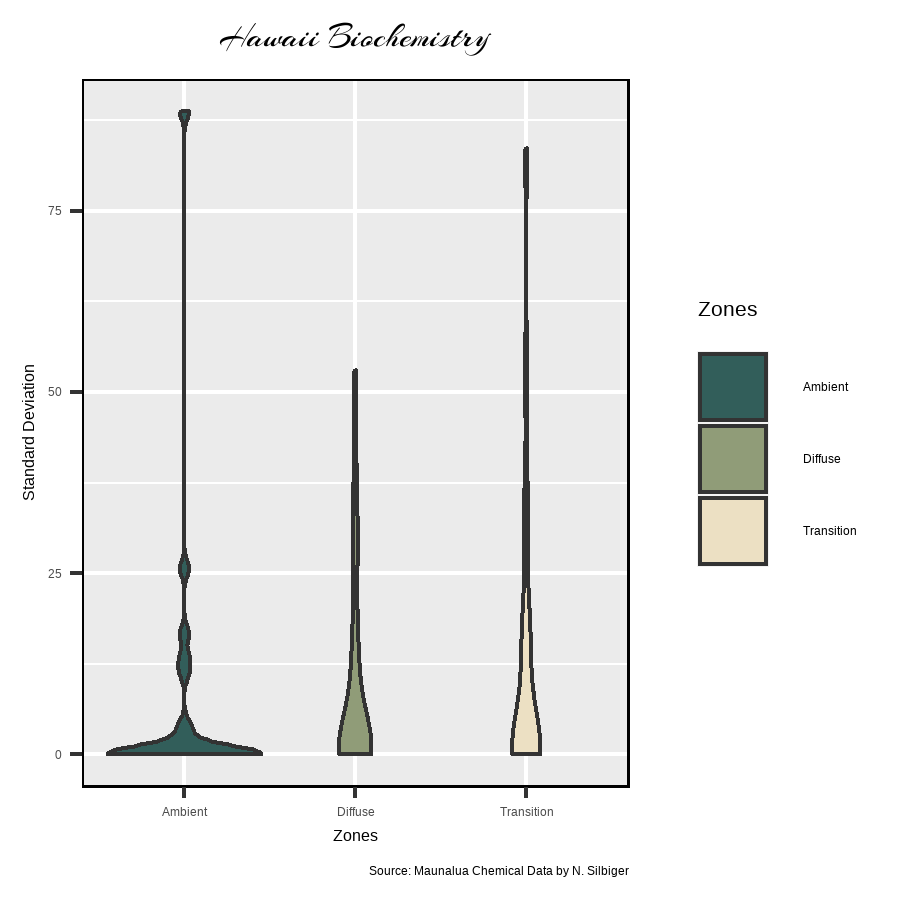

The table this chart was drawn from, first rows:
Variables, Site, Season, Time, Zone, Param_sd
NN, BP, FALL, Day, Ambient, 2.798
NN, BP, FALL, Day, Diffuse, 2.315
NN, BP, FALL, Day, Transition, 2.537
NN, BP, FALL, Night, Ambient, 1.054
NN, BP, FALL, Night, Diffuse, 4.921
NN, BP, FALL, Night, Transition, 3.893
NN, BP, SPRING, Day, Ambient, 0.04096
NN, BP, SPRING, Day, Diffuse, 2.272
NN, BP, SPRING, Day, Transition, 13.12
NN, BP, SPRING, Night, Ambient, 0.0669
NN, BP, SPRING, Night, Diffuse, 3.073
NN, BP, SPRING, Night, Transition, 3.068
pH, BP, FALL, Day, Ambient, 0.04313
pH, BP, FALL, Day, Diffuse, 0.07669
pH, BP, FALL, Day, Transition, 0.1171
pH, BP, FALL, Night, Ambient, 0.01959
pH, BP, FALL, Night, Diffuse, 0.02942
pH, BP, FALL, Night, Transition, 0.01004
pH, BP, SPRING, Day, Ambient, 0.03134
pH, BP, SPRING, Day, Diffuse, 0.09214
pH, BP, SPRING, Day, Transition, 0.1281
pH, BP, SPRING, Night, Ambient, 0.02549
pH, BP, SPRING, Night, Diffuse, 0.05259
pH, BP, SPRING, Night, Transition, 0.07591
Phosphate, BP, FALL, Day, Ambient, 0.06877
Phosphate, BP, FALL, Day, Diffuse, 0.09449
Phosphate, BP, FALL, Day, Transition, 0.08039
Phosphate, BP, FALL, Night, Ambient, 0.02989
Phosphate, BP, FALL, Night, Diffuse, 0.1209
Phosphate, BP, FALL, Night, Transition, 0.1294
Phosphate, BP, SPRING, Day, Ambient, 0.04086
Phosphate, BP, SPRING, Day, Diffuse, 0.05069
Phosphate, BP, SPRING, Day, Transition, 0.3018
Phosphate, BP, SPRING, Night, Ambient, 0.04055
Phosphate, BP, SPRING, Night, Diffuse, 0.09349
Phosphate, BP, SPRING, Night, Transition, 0.07863
Salinity, BP, FALL, Day, Ambient, 0.4753
Salinity, BP, FALL, Day, Diffuse, 0.6013
Salinity, BP, FALL, Day, Transition, 0.6052
Salinity, BP, FALL, Night, Ambient, 0.172
Salinity, BP, FALL, Night, Diffuse, 0.9297
Salinity, BP, FALL, Night, Transition, 0.7313
Salinity, BP, SPRING, Day, Ambient, 0.01011
Salinity, BP, SPRING, Day, Diffuse, 0.4429
Salinity, BP, SPRING, Day, Transition, 2.215
Salinity, BP, SPRING, Night, Ambient, 0.01594
Salinity, BP, SPRING, Night, Diffuse, 0.5691
Salinity, BP, SPRING, Night, Transition, 0.5967
Silicate, BP, FALL, Day, Ambient, 11.39
Silicate, BP, FALL, Day, Diffuse, 14.41
Silicate, BP, FALL, Day, Transition, 14.51
Silicate, BP, FALL, Night, Ambient, 4.124
Silicate, BP, FALL, Night, Diffuse, 22.29
Silicate, BP, FALL, Night, Transition, 17.53
Silicate, BP, SPRING, Day, Ambient, 0.2423
Silicate, BP, SPRING, Day, Diffuse, 10.62
Silicate, BP, SPRING, Day, Transition, 53.1
Silicate, BP, SPRING, Night, Ambient, 0.382
Silicate, BP, SPRING, Night, Diffuse, 13.64
Silicate, BP, SPRING, Night, Transition, 14.3
... 12 more rows
